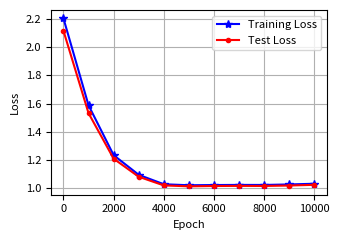

Here is the Python script that generated this plot:
import numpy as np
import matplotlib.pyplot as plt

# Define the data
epoch = np.array([1, 1e3, 2e3, 3e3, 4e3, 5e3, 6e3, 7e3, 8e3, 9e3, 1e4])
train_loss = np.array([2.2060, 1.5871, 1.2323, 1.0925, 1.0254, 1.0183, 1.0198, 1.0207, 1.0204, 1.0241, 1.0290])
test_loss = np.array([2.1179, 1.5315, 1.2072, 1.0787, 1.0170, 1.0106, 1.0129, 1.0137, 1.0132, 1.0163, 1.0213])

plt.figure(figsize=(3.5, 2.5))
plt.plot(epoch, train_loss, "*-", label="Training Loss", color="blue")
plt.plot(epoch, test_loss, ".-", label="Test Loss", color="red")
plt.xlabel("Epoch", fontsize=8)
plt.ylabel("Loss", fontsize=8)
plt.tick_params(axis="both", which="major", labelsize=8)
plt.grid(True)
plt.legend(loc="upper right", fontsize=8)
plt.tight_layout()
plt.show()

plt.savefig("training_loss_for_disturb_nn.pdf", dpi=300, bbox_inches="tight")
